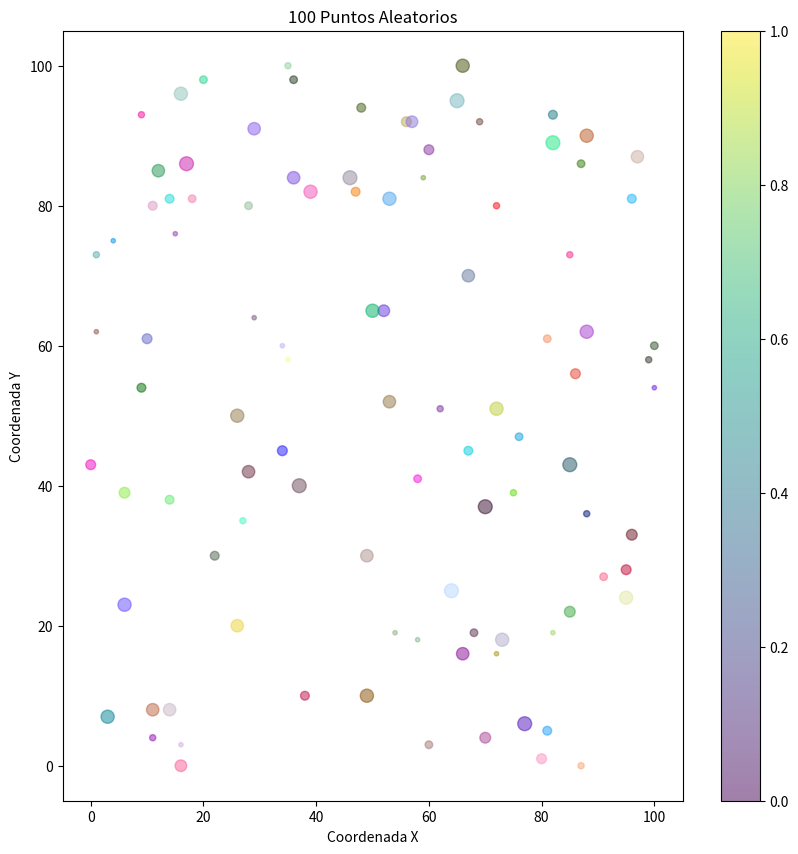
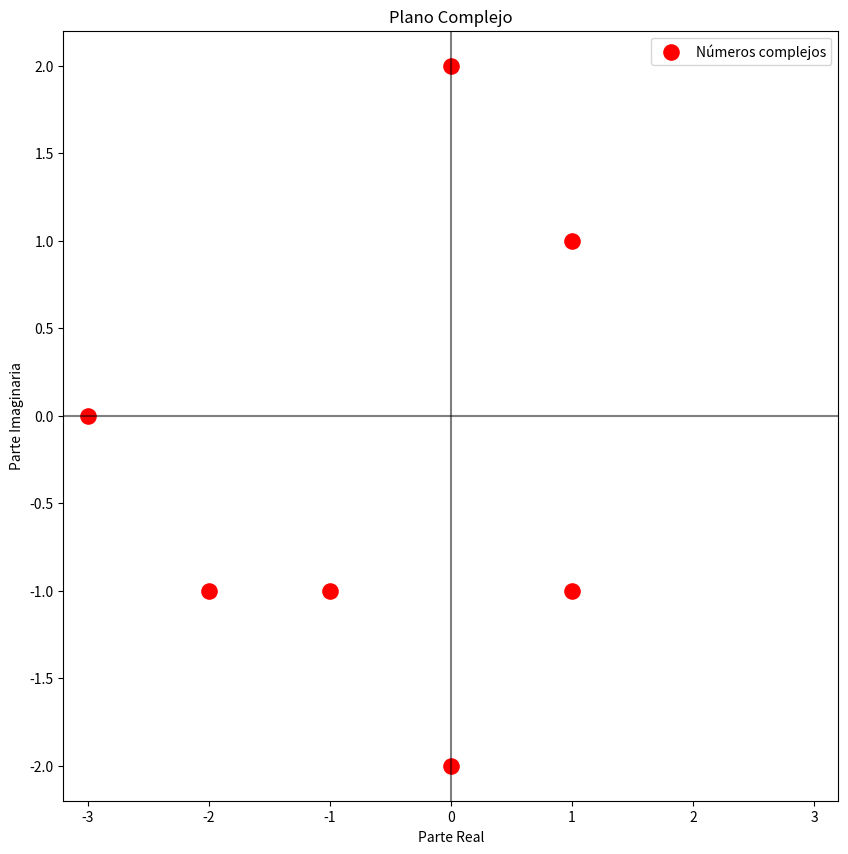
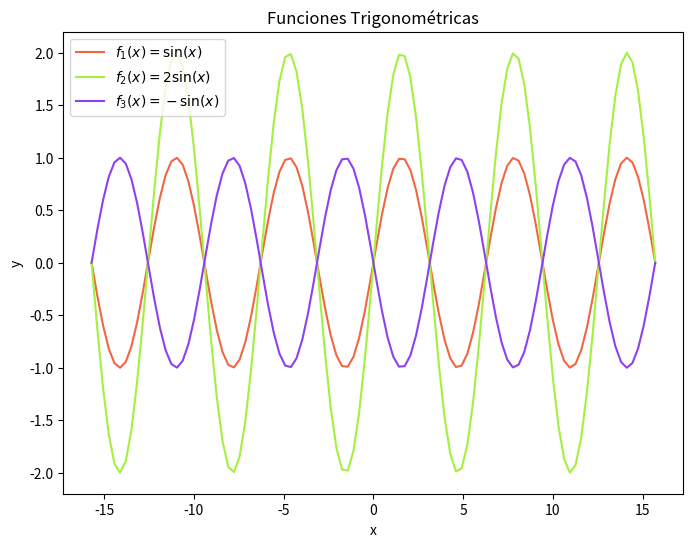
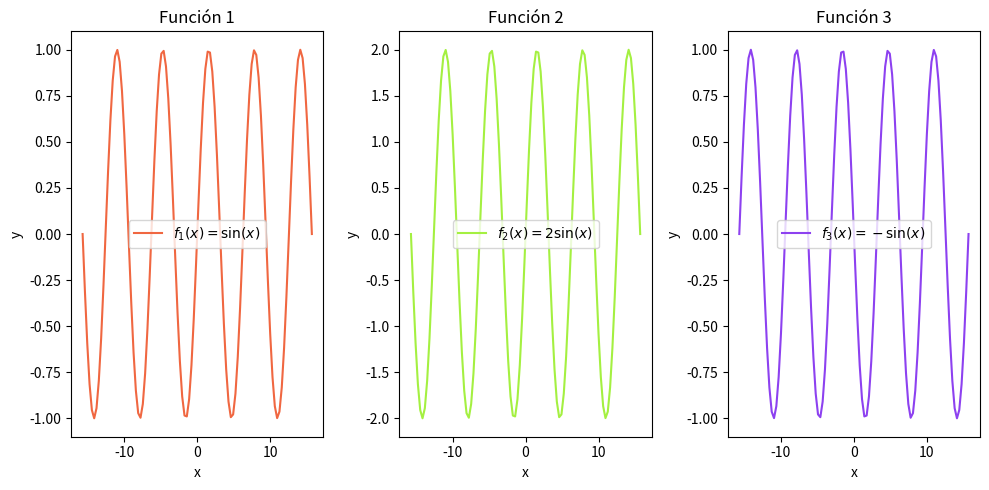
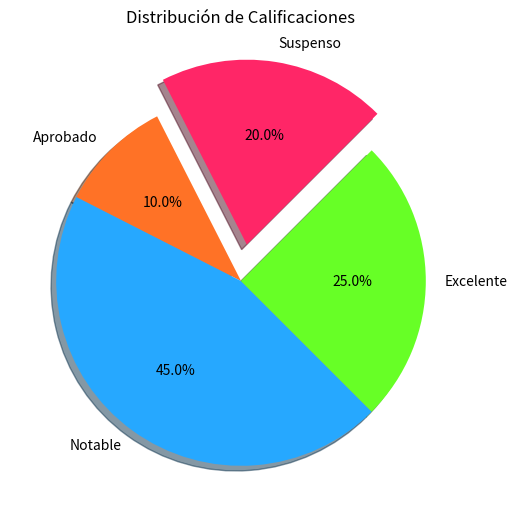
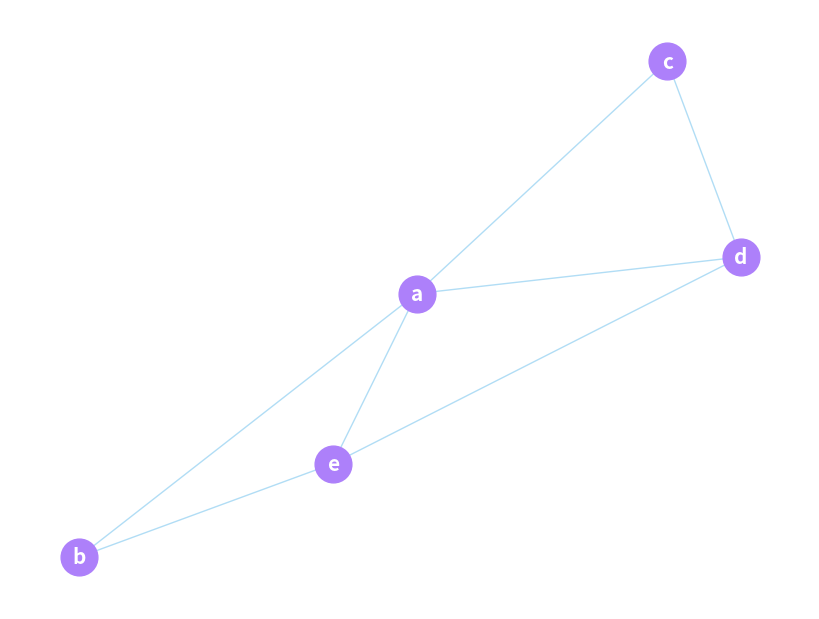
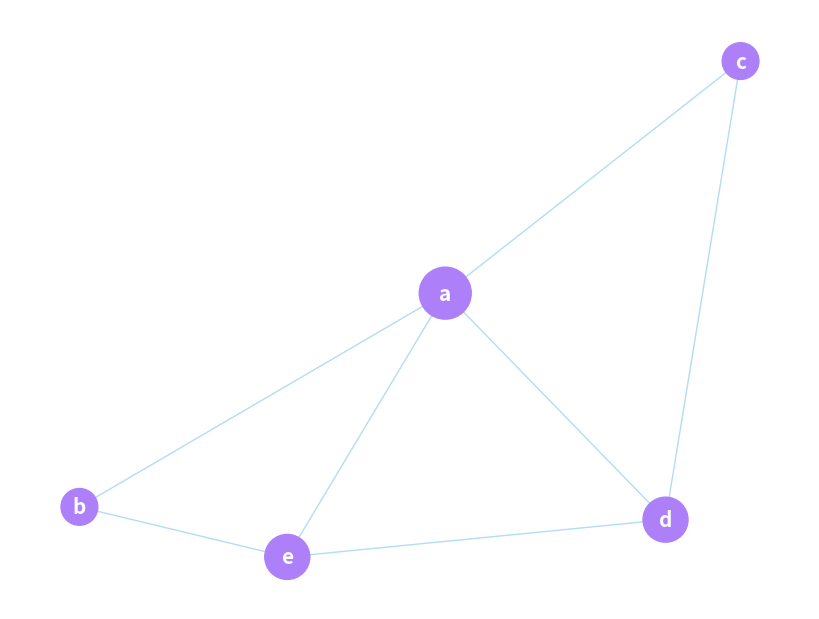
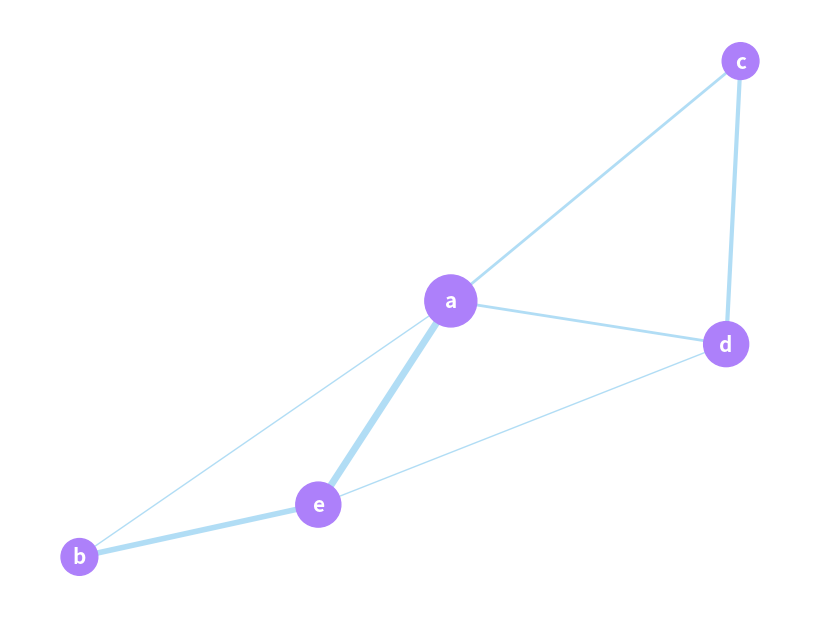

The script that saved these images, in order:
#Ejercicio 1
#Dibuja 100 puntos aleatorios (entre 0 y 100 para ambas coordenadas) con colores 
# y tamaños aleatorios y una transparencia de 0.5.
#Tendrás que crear 4 arrays aleatorios de 100 posiciones: uno para las coordenadas
#  x, otro para y, otro para el color de cada punto y un último para el tamaño 
# de cada punto. Para que los puntos no se vean muy pequeños, multiplica el 
# array de tamaños por 10.
#Configura el tamaño de la figure a 10 x 10. Para ello, investiga el método .
# figure() de plt.
#Por último, selecciona los colores combinando el array aleatorio y el mapa de 
# color llamado hsv. Recuerda mostrar la colorbar.
import numpy as np
import matplotlib.pyplot as plt

# Crear 4 arrays aleatorios de 100 posiciones
x_coords = np.random.randint(0, 101, 100)
y_coords = np.random.randint(0, 101, 100)
colors = np.random.rand(100, 3)  # RGB values
sizes = np.random.randint(1, 11, 100) * 10

# Configurar el tamaño de la figura
plt.figure(figsize=(10, 10))

# Crear el scatter plot con los puntos aleatorios
plt.scatter(x_coords, y_coords, c=colors, s=sizes, alpha=0.5, cmap='hsv')

# Mostrar la colorbar
plt.colorbar()

# Etiquetas y título
plt.xlabel('Coordenada X')
plt.ylabel('Coordenada Y')
plt.title('100 Puntos Aleatorios')

# Mostrar el gráfico
plt.show()

#Ejercicio 2
#En el plano complejo, representa los números complejos 1 + i, 2i, −1 − i, −3,
#  −2 − i, −2i y 1 − i.
#Recuerda que el plano complejo es como un plano cartesiano, salvo que 
# el eje horizontal se denomina eje real y, el eje vertical, eje imaginario.
#Representa los puntos de color rojo y tamaño 120 y los ejes vertical 
# y horizontal de color negro y transparencia 0.5. Para representar los 
# puntos, puedes considerar una lista que contenga las partes reales y 
# otra lista que contenga las partes imaginarias de los números complejos.
#  Para representar los ejes, debes dibujar una recta horizontal y = 0 y 
# otra vertical x = 0. Investiga para ello el método .linspace() de numpy. 
# Para que las dimensiones del argumento x e y sean las mismas, puede que 
# tengas que usar el método .zeros de numpy para obtener un array de ceros 
# del tamaño deseado.
#Pon como título “Plano complejo” e investiga los métodos .xlim e .ylim de
#  plt para establecer el rango de x en el intervalo [-3.2, 3.2] y el rango 
# de y en el intervalo [-2.2, 2.2].
import numpy as np
import matplotlib.pyplot as plt

# Números complejos
complejos = [1 + 1j, 2j, -1 - 1j, -3, -2 - 1j, -2j, 1 - 1j]

# Partes reales e imaginarias
parte_real = np.real(complejos)
parte_imaginaria = np.imag(complejos)

# Crear la figura
plt.figure(figsize=(10, 10))

# Representar los puntos
plt.scatter(parte_real, parte_imaginaria, color='red', s=120, label='Números complejos')

# Representar los ejes
plt.axhline(y=0, color='black', alpha=0.5)
plt.axvline(x=0, color='black', alpha=0.5)

# Configurar límites de los ejes
plt.xlim(-3.2, 3.2)
plt.ylim(-2.2, 2.2)

# Etiquetas y título
plt.xlabel('Parte Real')
plt.ylabel('Parte Imaginaria')
plt.title('Plano Complejo')

# Mostrar la leyenda
plt.legend()

# Mostrar el gráfico
plt.show()

#Ejercicio 3
#Crea una función que dado un color en forma RGB lo transforme en su 
# forma hexadecimal.
def rgb_to_hex(rgb):
    """
    Convierte un color en formato RGB a su representación hexadecimal.

    Args:
        rgb (tuple): Tupla con los valores de las componentes roja, verde y azul (0-255).

    Returns:
        str: Representación hexadecimal del color.
    """
    r, g, b = rgb
    hex_color = "#{:02X}{:02X}{:02X}".format(r, g, b)
    return hex_color

# Ejemplo de uso
color_rgb = (255, 128, 0)  # Ejemplo: naranja
color_hex = rgb_to_hex(color_rgb)
print("Color RGB:", color_rgb)
print("Color hexadecimal:", color_hex)


#Ejercicio 4
#Dibuja la función sin(x) x de color #f06741, la función 2 
# sin(x) x de color #a4f041 y la función − sin(x) x de color #8d41f0 
# donde x ∈ [−5π, 5π] en el mismo plot.
#Crea el array x de tamaño 100 con el método .linspace() de numpy.
#Haz que el tamaño de la figure sea 8 x 6.
import numpy as np
import matplotlib.pyplot as plt

# Crear el array x con 100 puntos en el intervalo [-5π, 5π]
x = np.linspace(-5 * np.pi, 5 * np.pi, 100)

# Evaluar las funciones en los puntos x
f1 = np.sin(x)
f2 = 2 * np.sin(x)
f3 = -np.sin(x)

# Configurar el tamaño de la figura
plt.figure(figsize=(8, 6))

# Graficar las funciones con los colores especificados
plt.plot(x, f1, label='$f_1(x) = \sin(x)$', color='#f06741')
plt.plot(x, f2, label='$f_2(x) = 2\sin(x)$', color='#a4f041')
plt.plot(x, f3, label='$f_3(x) = -\sin(x)$', color='#8d41f0')

# Etiquetas y título
plt.xlabel('x')
plt.ylabel('y')
plt.title('Funciones Trigonométricas')
plt.legend()

# Mostrar el gráfico
plt.show()

import numpy as np
import matplotlib.pyplot as plt

# Crear el array x con 100 puntos en el intervalo [-5π, 5π]
x = np.linspace(-5 * np.pi, 5 * np.pi, 100)

# Evaluar las funciones en los puntos x
f1 = np.sin(x)
f2 = 2 * np.sin(x)
f3 = -np.sin(x)

# Configurar el tamaño de la figura global
plt.figure(figsize=(10, 5))

# Subplot 1: f1(x) = sin(x)
plt.subplot(131)
plt.plot(x, f1, label='$f_1(x) = \sin(x)$', color='#f06741')
plt.xlabel('x')
plt.ylabel('y')
plt.title('Función 1')
plt.legend()

# Subplot 2: f2(x) = 2sin(x)
plt.subplot(132)
plt.plot(x, f2, label='$f_2(x) = 2\sin(x)$', color='#a4f041')
plt.xlabel('x')
plt.ylabel('y')
plt.title('Función 2')
plt.legend()

# Subplot 3: f3(x) = -sin(x)
plt.subplot(133)
plt.plot(x, f3, label='$f_3(x) = -\sin(x)$', color='#8d41f0')
plt.xlabel('x')
plt.ylabel('y')
plt.title('Función 3')
plt.legend()

# Ajustar los subplots
plt.tight_layout()

# Mostrar la figura
plt.show()

#Ejercicio 6
#Dibuja un diagrama de sectores con los siguientes datos y los siguientes 
# . Añádele un título, etiquetas, sombra, una separación de 0.2 al sector 
#  pequeño, haz que empiece en el ángulo 45 y muestra los porcentajes con un 
# solo decimal.
#options = ["Suspenso", "Aprobado", "Notable", "Excelente"] count = [20, 10, 45, 
# 25] colors = ["#ff2667", "#ff7226", "#26a8ff", "#67ff26"]

import matplotlib.pyplot as plt

# Datos
options = ["Suspenso", "Aprobado", "Notable", "Excelente"]
count = [20, 10, 45, 25]
colors = ["#ff2667", "#ff7226", "#26a8ff", "#67ff26"]

# Configurar el tamaño de la figura
plt.figure(figsize=(8, 6))

# Crear el gráfico de sectores con espacio entre las etiquetas
plt.pie(count, labels=options, colors=colors, shadow=True, startangle=45, autopct='%.1f%%', explode=[0.2, 0, 0, 0])

# Título
plt.title('Distribución de Calificaciones', pad=20)  # Añadimos espacio al título

# Mostrar el gráfico
plt.show()

#Ejercicio 7
#Dibuja el siguiente grafo con los nodos de color #ad80fa, las aristas de color
#  #b1ddf5, el nombre de los nodos de color blanco y en negrita.
#import networkx as nx G = nx.Graph() G.add_nodes_from("abcde") 
# G.add_weighted_edges_from([("a", "b", 1), ("a", "c", 2), 
# ("a", "d", 2), ("a", "e", 5), ("b", "e", 4), ("c", "d", 3), ("d", "e", 1)])
import matplotlib.pyplot as plt
import networkx as nx

# Crear el grafo
G = nx.Graph()
G.add_nodes_from("abcde")
G.add_weighted_edges_from([("a", "b", 1), ("a", "c", 2), 
                           ("a", "d", 2), ("a", "e", 5), 
                           ("b", "e", 4), ("c", "d", 3), 
                           ("d", "e", 1)])

# Colores y estilos
node_color = '#ad80fa'
edge_color = '#b1ddf5'
font_color = 'white'
font_weight = 'bold'

# Dibujar el grafo
pos = nx.spring_layout(G)  # disposición para los nodos
plt.figure(figsize=(8, 6))
nx.draw(G, pos, with_labels=True, node_color=node_color, 
        edge_color=edge_color, font_color=font_color, font_weight=font_weight,
        node_size=700, font_size=15)
plt.show()

#Ejercicio 8
#Considera el grafo del ejercicio anterior. El tamaño de los nodos debe ser 350
#  por el grado del nodo. El tamaño de la figure global debe ser de 8 x 6.
import matplotlib.pyplot as plt
import networkx as nx

# Crear el grafo
G = nx.Graph()
G.add_nodes_from("abcde")
G.add_weighted_edges_from([("a", "b", 1), ("a", "c", 2), 
                           ("a", "d", 2), ("a", "e", 5), 
                           ("b", "e", 4), ("c", "d", 3), 
                           ("d", "e", 1)])

# Calcular el tamaño de los nodos en función del grado
node_sizes = [350 * G.degree(n) for n in G.nodes()]

# Colores y estilos
node_color = '#ad80fa'
edge_color = '#b1ddf5'
font_color = 'white'
font_weight = 'bold'

# Dibujar el grafo
pos = nx.spring_layout(G)  # disposición para los nodos
plt.figure(figsize=(8, 6))
nx.draw(G, pos, with_labels=True, node_color=node_color, 
        edge_color=edge_color, font_color=font_color, font_weight=font_weight,
        node_size=node_sizes, font_size=15)
plt.show()

#Ejercicio 9
#Considera el grafo del ejercicio anterior. El grosor de las aristas 
# debe ir acorde al peso de cada arista.
import matplotlib.pyplot as plt
import networkx as nx

# Crear el grafo
G = nx.Graph()
G.add_nodes_from("abcde")
G.add_weighted_edges_from([("a", "b", 1), ("a", "c", 2), 
                           ("a", "d", 2), ("a", "e", 5), 
                           ("b", "e", 4), ("c", "d", 3), 
                           ("d", "e", 1)])

# Calcular el tamaño de los nodos en función del grado
node_sizes = [350 * G.degree(n) for n in G.nodes()]

# Calcular el grosor de las aristas en función del peso
edge_widths = [G[u][v]['weight'] for u, v in G.edges()]

# Colores y estilos
node_color = '#ad80fa'
edge_color = '#b1ddf5'
font_color = 'white'
font_weight = 'bold'

# Dibujar el grafo
pos = nx.spring_layout(G)  # disposición para los nodos
plt.figure(figsize=(8, 6))
nx.draw(G, pos, with_labels=True, node_color=node_color, 
        edge_color=edge_color, font_color=font_color, font_weight=font_weight,
        node_size=node_sizes, width=edge_widths, font_size=15)
plt.show()

#Ejercicio 10
#Investiga el método .text() de plt para añadir texto a los plots.
#Añade las siguientes 3 palabras “LA”, “AVENTURA”, “SIGUE”.
#La palabra “LA” debe estar en la posición (0.2, 0.8), con tamaño 50 y 
# rotación 25, con alineación vertical y horizontal en el centro, y en 
# una caja de estilo redondo, con color de borde y relleno #242fff y 
# transparencia 0.7.
#La palabra “AVENTURA” debe estar en la posición (0.5, 0.55), con 
# tamaño 50 y rotación -15, con alineación vertical y horizontal en 
# el centro, y en una caja de estilo redondo, con color de borde y 
# relleno #8a24ff y transparencia 0.7.
#La palabra “SIGUE” debe estar en la posición (0.8, 0.3), con tamaño 
# 50 y rotación 10, con alineación vertical y horizontal en el centro,
#  y en una caja de estilo redondo, con color de borde y relleno #24fff4 
# y transparencia 0.7.
#El tamaño de la figure global debe ser 10 x 8.
import matplotlib.pyplot as plt

# Crear la figura
plt.figure(figsize=(10, 8))

# Añadir la palabra "LA"
plt.text(0.2, 0.8, "LA", fontsize=50, rotation=25,
         verticalalignment='center', horizontalalignment='center',
         bbox=dict(facecolor='#242fff', alpha=0.7, boxstyle='round', edgecolor='#242fff'))

# Añadir la palabra "AVENTURA"
plt.text(0.5, 0.55, "AVENTURA", fontsize=50, rotation=-15,
         verticalalignment='center', horizontalalignment='center',
         bbox=dict(facecolor='#8a24ff', alpha=0.7, boxstyle='round', edgecolor='#8a24ff'))

# Añadir la palabra "SIGUE"
plt.text(0.8, 0.3, "SIGUE", fontsize=50, rotation=10,
         verticalalignment='center', horizontalalignment='center',
         bbox=dict(facecolor='#24fff4', alpha=0.7, boxstyle='round', edgecolor='#24fff4'))

# Mostrar la figura
plt.xlim(0, 1)
plt.ylim(0, 1)
plt.axis('off')  # Ocultar los ejes
plt.show()
